Labelled photos from "cropped_dataset", an image-classification folder in vkerem0/visionfortress. The possible labels are: demoman, engineer, heavy, medic, pyro, scout, sniper, soldier, spy.

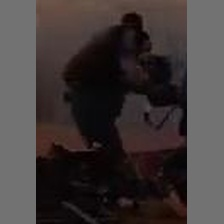
Label: demoman

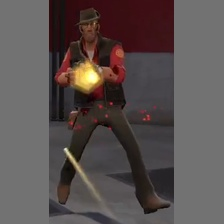
Label: sniper

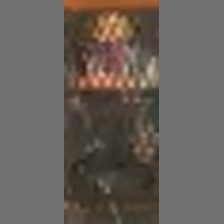
Label: engineer

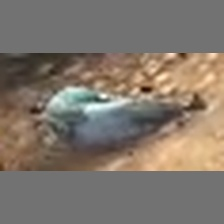
Label: pyro

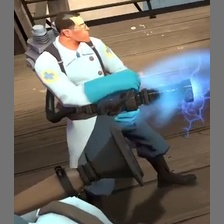
Label: medic

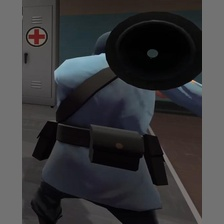
Label: soldier
